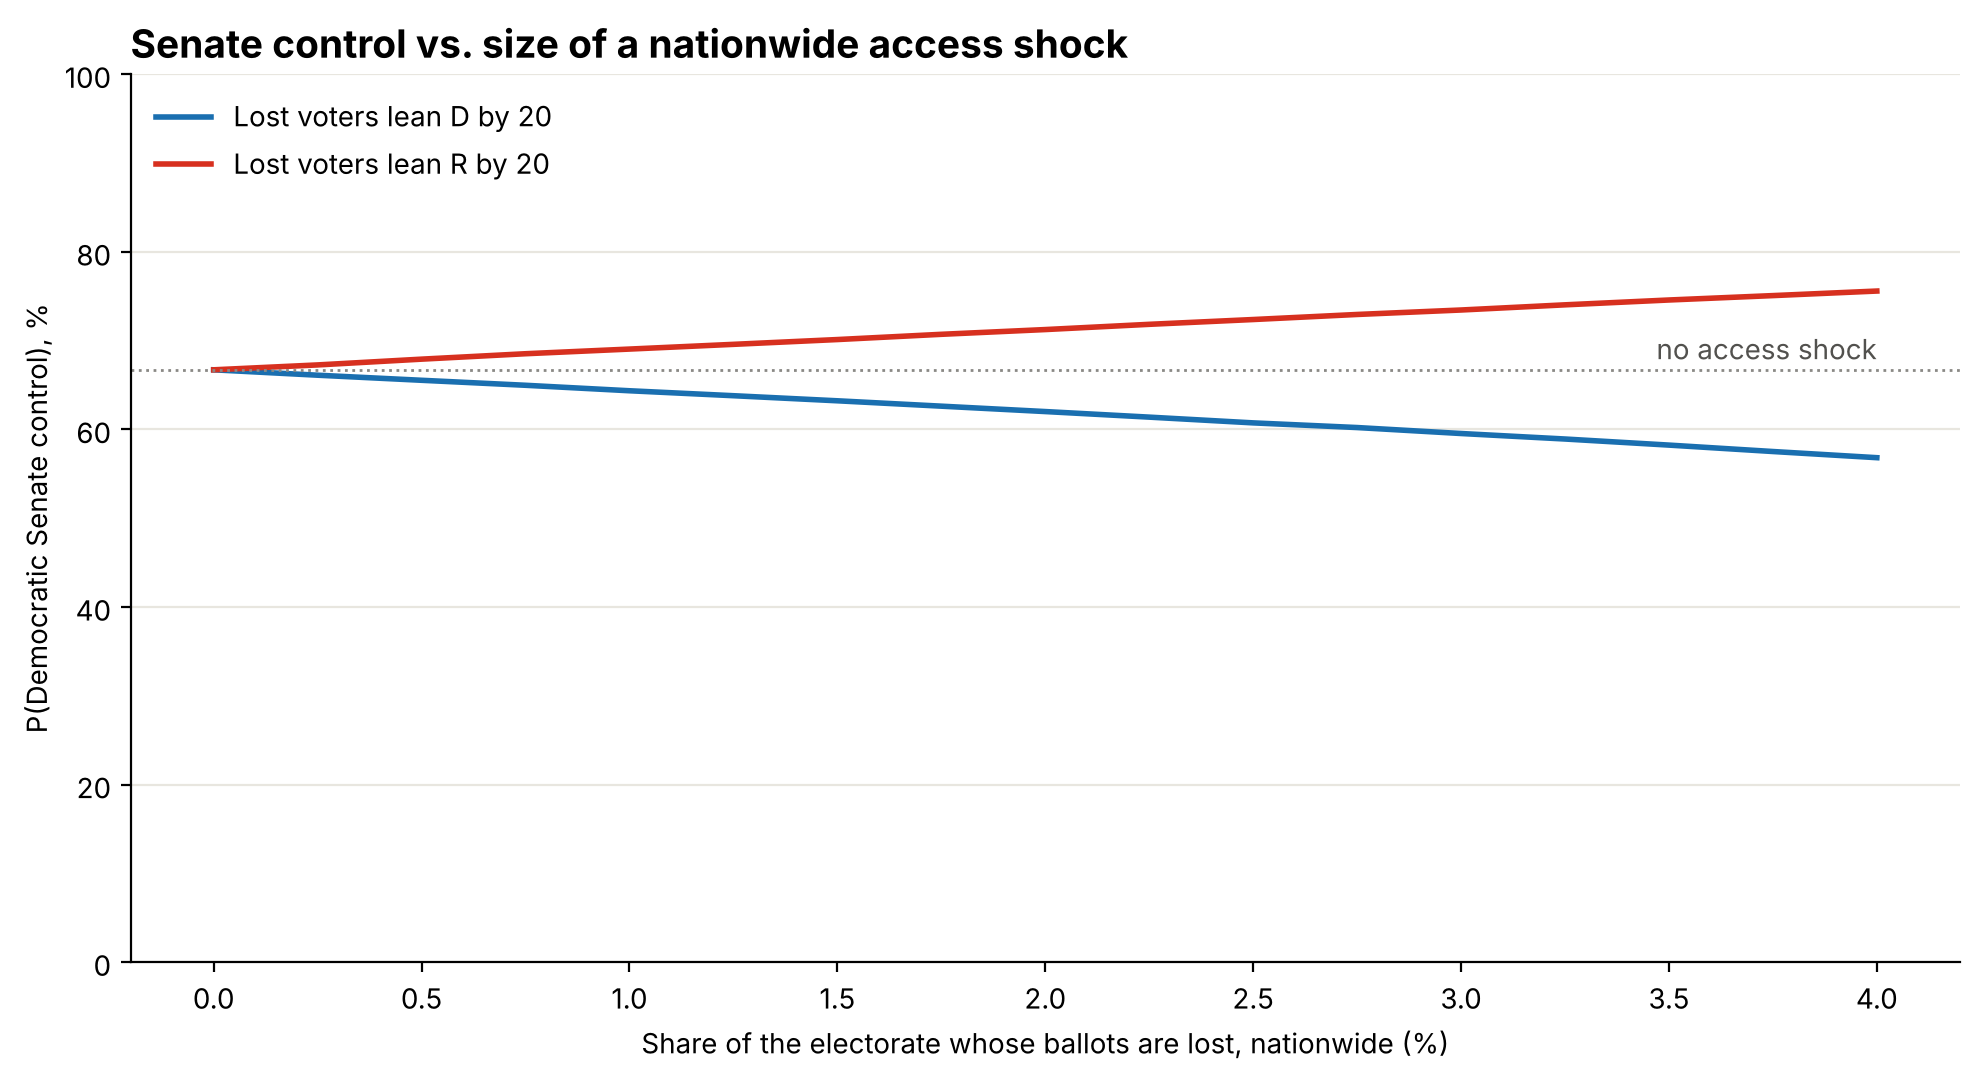

Data behind this chart, as committed beside it:
share_of_electorate_lost, 20, -20
0.0, 0.6672, 0.6672
0.0025, 0.6612, 0.6727
0.005, 0.6554, 0.6792
0.0075, 0.6498, 0.6853
0.01, 0.6436, 0.6906
0.0125, 0.6381, 0.6959
0.015, 0.6323, 0.7013
0.0175, 0.6263, 0.7072
0.02, 0.6202, 0.7126
0.0225, 0.6139, 0.7185
0.025, 0.6075, 0.7238
0.0275, 0.6022, 0.7296
0.03, 0.5955, 0.7346
0.0325, 0.5893, 0.7404
0.035, 0.5824, 0.7459
0.0375, 0.5752, 0.7508
0.04, 0.5683, 0.7559
